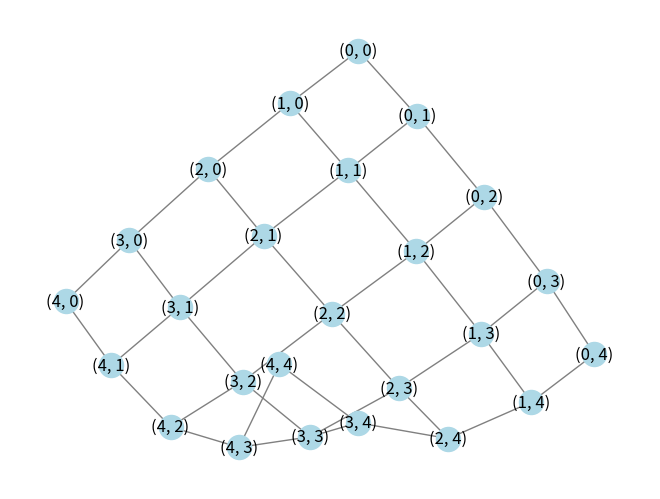

Reproduce this figure in Python.
import networkx as nx
import matplotlib.pyplot as plt

# Creamos un lattice 2D con interacciones explícitas
G = nx.grid_2d_graph(5, 5)  # Una cuadrícula de 5x5 con conexiones explícitas

# Dibujamos el lattice
nx.draw(G, with_labels=True, node_color="lightblue", edge_color="gray")
plt.show()
